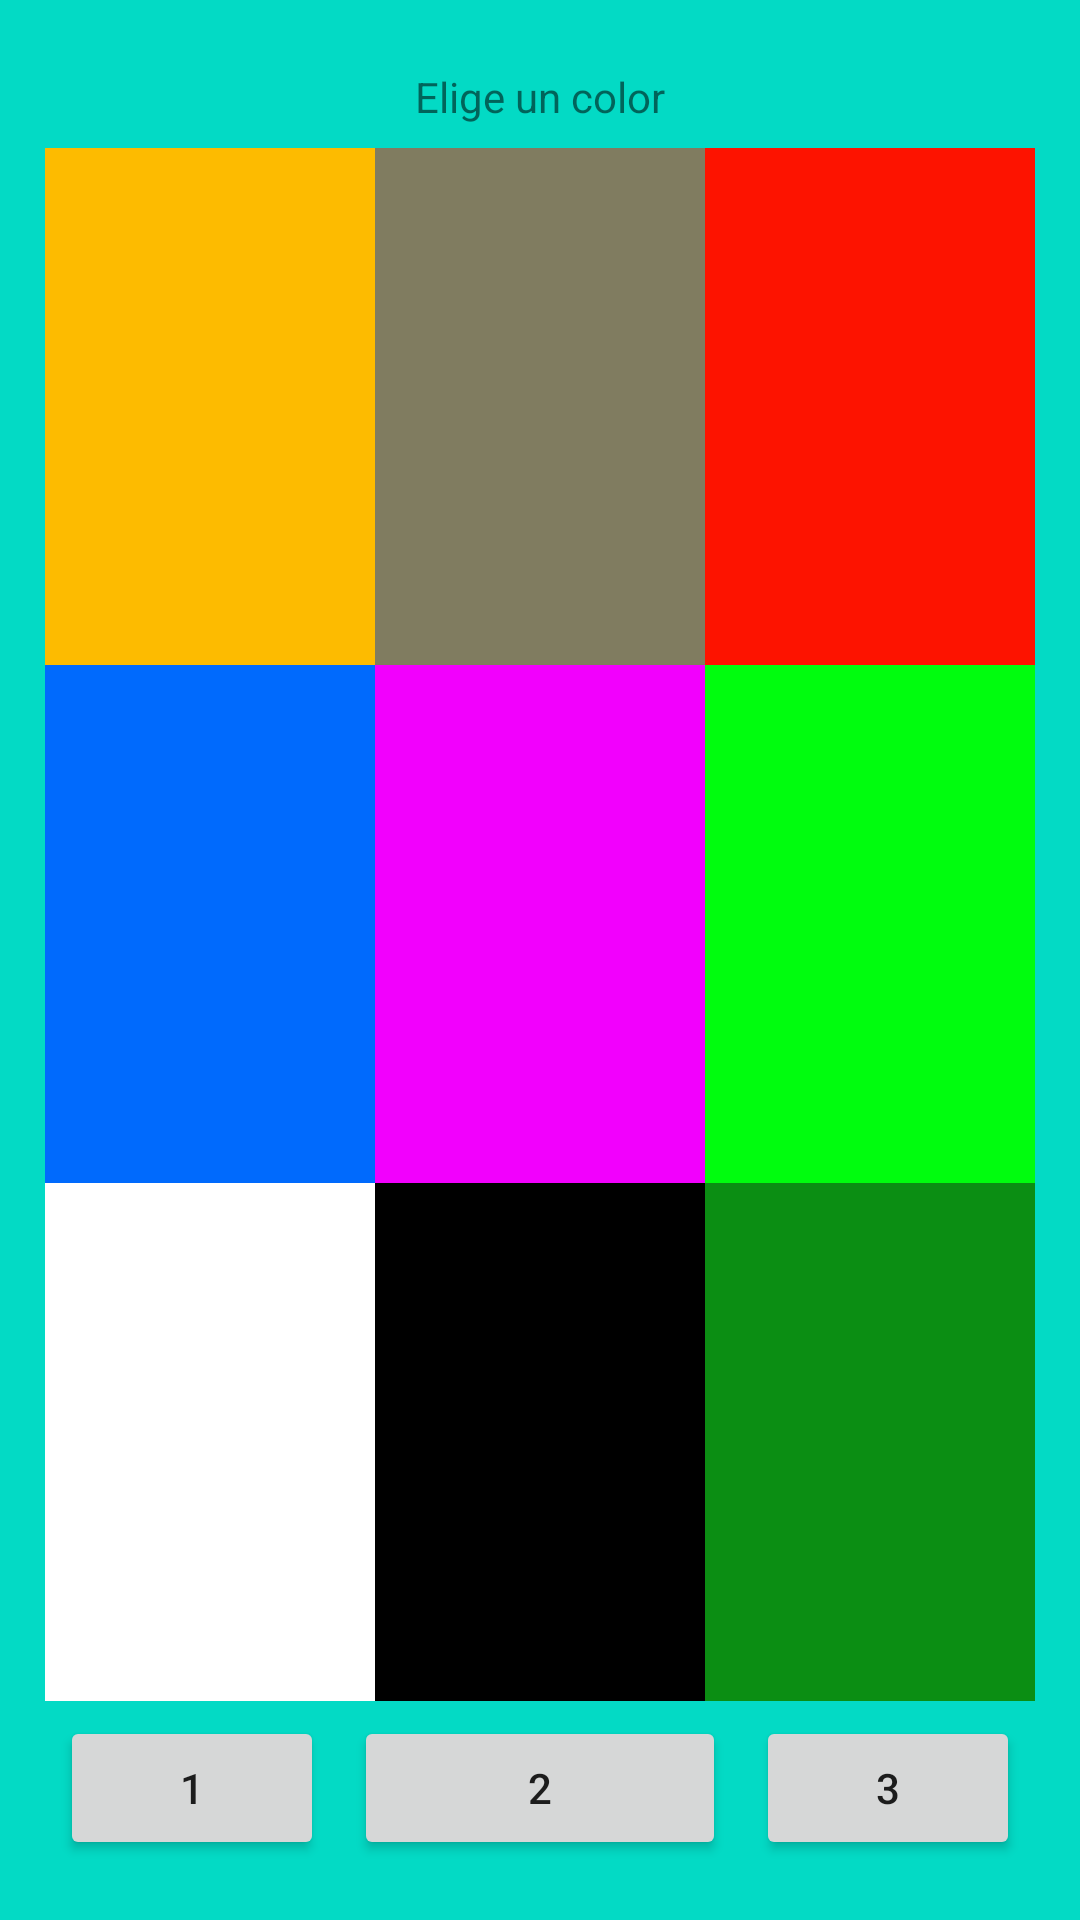

Android layout source for this screen:
<!-- AndroidManifest.xml: application theme Theme.E2_Activity -->
<!-- res/layout/activity_pantalla4_acitivity.xml -->
<?xml version="1.0" encoding="utf-8"?>
<LinearLayout
    xmlns:android="http://schemas.android.com/apk/res/android"
    android:layout_width="match_parent"
    android:layout_height="match_parent"
    android:orientation="vertical"
    android:layout_gravity="center"
    android:padding="15dp"
    android:background="@color/teal_200">
    <LinearLayout
        android:layout_width="match_parent"
        android:layout_height="0dp"
        android:layout_weight="2"
        android:orientation="vertical"
        android:gravity="center"
        >
        <TextView
            android:id="@+id/txt"
            android:layout_width="wrap_content"
            android:layout_height="wrap_content"
            android:text="Elige un color"

            />
    </LinearLayout>

    <LinearLayout
        android:layout_width="match_parent"
        android:layout_height="0dp"
        android:layout_weight="10"
        android:orientation="horizontal"
        >
        <TextView
            android:id="@+id/txt1"

            android:layout_width="wrap_content"
            android:layout_height="match_parent"
            android:layout_weight="1"
            android:background="@color/naranja"
            />
        <TextView
            android:id="@+id/txt2"

            android:layout_width="wrap_content"
            android:layout_height="match_parent"
            android:layout_weight="1"
            android:background="@color/amarillo"
            />
        <TextView
            android:id="@+id/txt3"

            android:layout_width="wrap_content"
            android:layout_height="match_parent"
            android:layout_weight="1"
            android:background="@color/rojo"
            />
    </LinearLayout>
    <LinearLayout
        android:layout_width="match_parent"
        android:layout_height="0dp"
        android:layout_weight="10"
        android:orientation="horizontal"
        >
        <TextView


            android:layout_width="wrap_content"
            android:layout_height="match_parent"
            android:layout_weight="1"
            android:background="@color/azul"
            />
        <TextView


            android:layout_width="wrap_content"
            android:layout_height="match_parent"
            android:layout_weight="1"
            android:background="@color/lila"
            />
        <TextView


            android:layout_width="wrap_content"
            android:layout_height="match_parent"
            android:layout_weight="1"
            android:background="@color/verde"
            />
    </LinearLayout>
    <LinearLayout
        android:layout_width="match_parent"
        android:layout_height="0dp"
        android:layout_weight="10"
        android:orientation="horizontal"
        >
        <TextView


            android:layout_width="wrap_content"
            android:layout_height="match_parent"
            android:layout_weight="1"
            android:background="@color/white"
            />
        <TextView


            android:layout_width="wrap_content"
            android:layout_height="match_parent"
            android:layout_weight="1"
            android:background="@color/black"
            />
        <TextView


            android:layout_width="wrap_content"
            android:layout_height="match_parent"
            android:layout_weight="1"
            android:background="@color/verdOscuro"
            />
    </LinearLayout>
    <LinearLayout
        android:layout_width="match_parent"
        android:layout_height="wrap_content"
        android:orientation="horizontal"

        >
        <Button
            android:id="@+id/btn1"
            android:layout_margin="5dp"
            android:layout_width="wrap_content"
            android:layout_height="wrap_content"
            android:text="1"
            />
        <Button
            android:id="@+id/btn2"
            android:layout_margin="5dp"
            android:layout_width="wrap_content"
            android:layout_height="wrap_content"
            android:layout_weight="1"
            android:text="2"
            />
        <Button
            android:id="@+id/btn3"
            android:layout_margin="5dp"
            android:layout_width="wrap_content"
            android:layout_height="wrap_content"
            android:text="3"/>
    </LinearLayout>
</LinearLayout>
<!-- resources referenced by this layout -->
<resources>
  <color name="amarillo">#807C60</color>
  <color name="azul">#006AFD</color>
  <color name="black">#FF000000</color>
  <color name="lila">#F200FD</color>
  <color name="naranja">#FDBB00</color>
  <color name="rojo">#FD1300</color>
  <color name="teal_200">#FF03DAC5</color>
  <color name="verdOscuro">#0B8E13</color>
  <color name="verde">#00FD0E</color>
  <color name="white">#FFFFFFFF</color>
  <style name="Theme.E2_Activity" parent="Theme.MaterialComponents.DayNight.DarkActionBar">
          
          <item name="colorPrimary">@color/purple_500</item>
          <item name="colorPrimaryVariant">@color/purple_700</item>
          <item name="colorOnPrimary">@color/white</item>
          
          <item name="colorSecondary">@color/teal_200</item>
          <item name="colorSecondaryVariant">@color/teal_700</item>
          <item name="colorOnSecondary">@color/black</item>
          
          <item name="android:statusBarColor" tools:targetApi="l">?attr/colorPrimaryVariant</item>
          
      </style>
  <color name="purple_500">#FF6200EE</color>
  <color name="purple_700">#FF3700B3</color>
  <color name="teal_700">#FF018786</color>
</resources>
